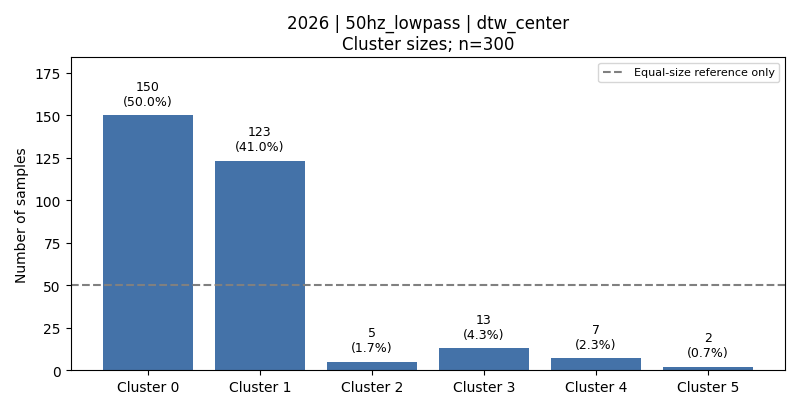

The data file committed next to this chart (first rows):
cluster, count, fraction, dominant_activity, dominant_activity_fraction
0, 150, 0.5, 4, 0.3333
1, 123, 0.41, 1, 0.4065
2, 5, 0.01667, 3, 1.0
3, 13, 0.04333, 3, 0.9231
4, 7, 0.02333, 3, 1.0
5, 2, 0.006667, 3, 1.0
